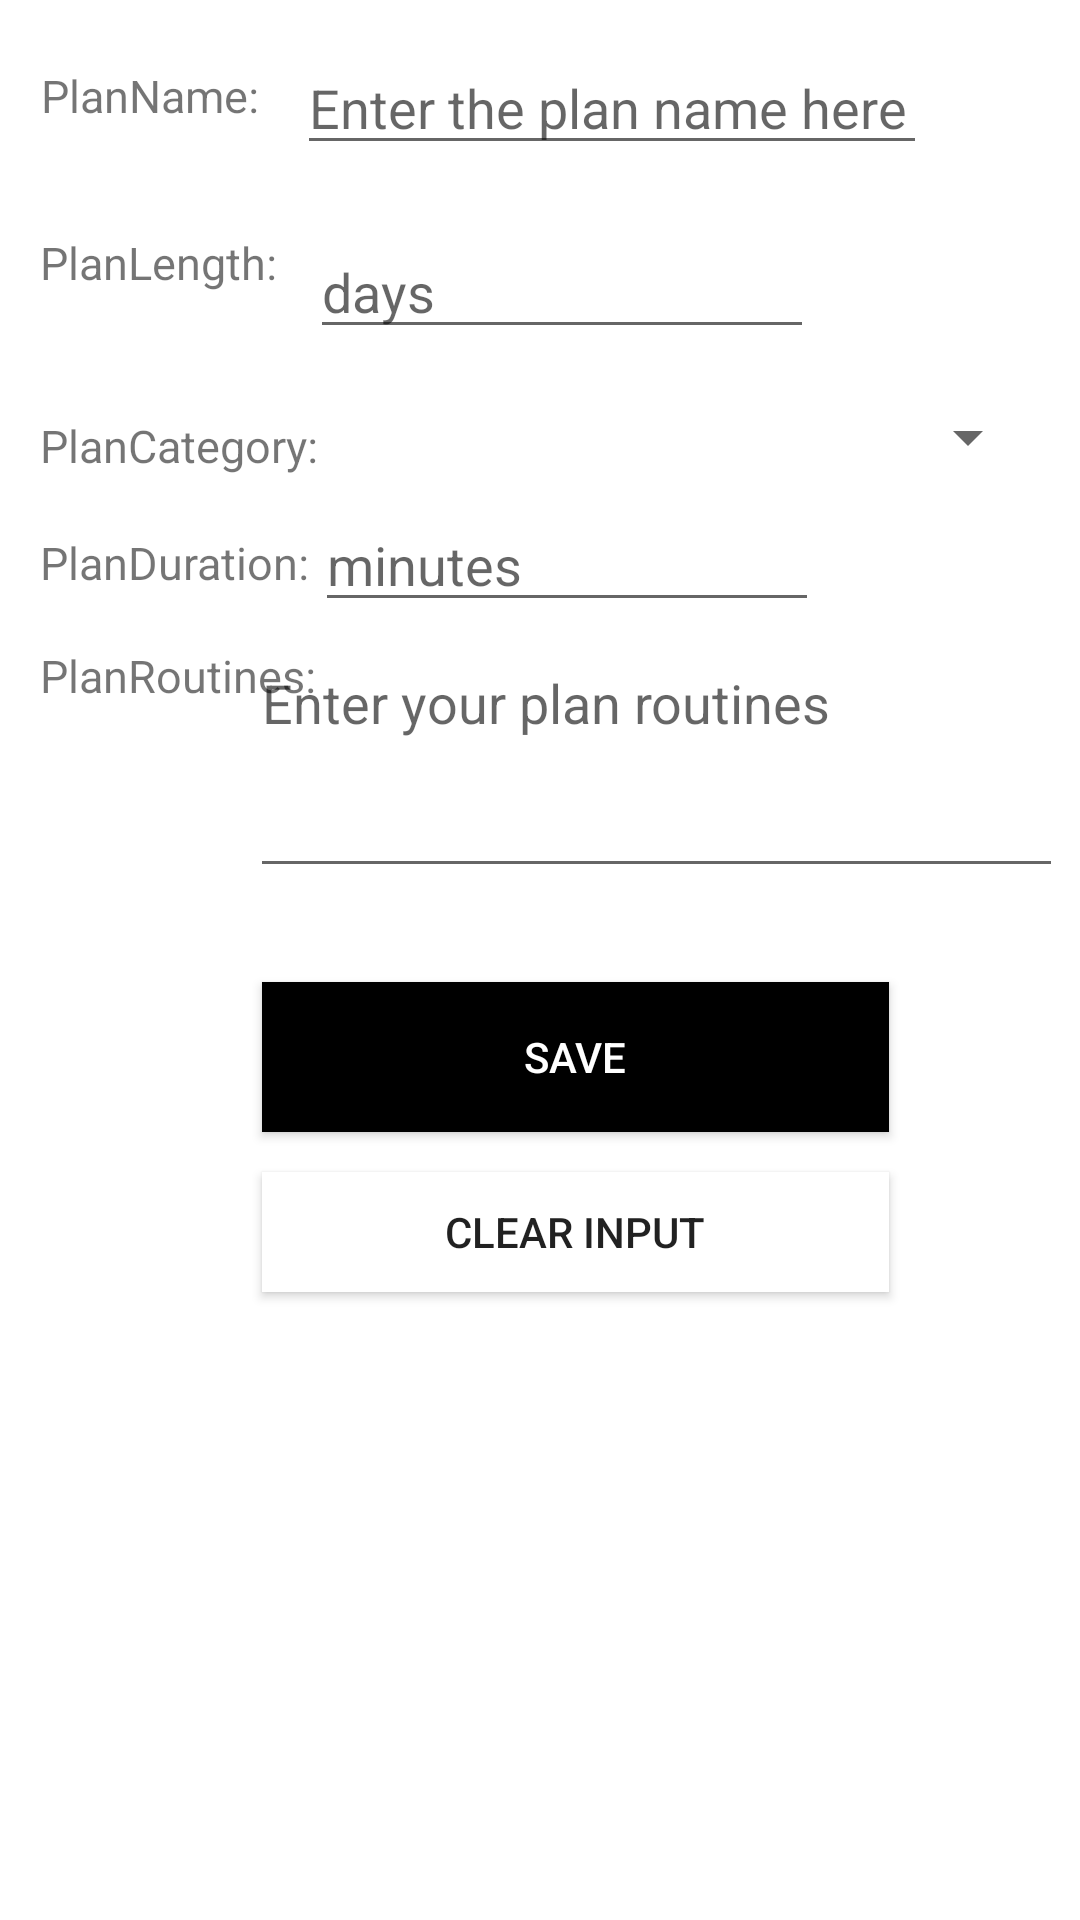

Write the Android layout XML for this screen, with the resource values it uses.
<!-- AndroidManifest.xml: application theme Theme.Assignment3 -->
<!-- res/layout/activity_add_plan.xml -->
<?xml version="1.0" encoding="utf-8"?>
<androidx.constraintlayout.widget.ConstraintLayout xmlns:android="http://schemas.android.com/apk/res/android"
    xmlns:app="http://schemas.android.com/apk/res-auto"
    xmlns:tools="http://schemas.android.com/tools"
    android:layout_width="match_parent"
    android:layout_height="match_parent"
    tools:context=".plan.AddPlanActivity">


    <EditText
        android:id="@+id/editTextTextPersonName"
        android:layout_width="wrap_content"
        android:layout_height="wrap_content"
        android:ems="10"
        android:hint="Enter the plan name here"
        android:inputType="textPersonName"
        app:layout_constraintBottom_toBottomOf="parent"
        app:layout_constraintEnd_toEndOf="parent"
        app:layout_constraintHorizontal_bias="0.661"
        app:layout_constraintStart_toStartOf="parent"
        app:layout_constraintTop_toTopOf="parent"
        app:layout_constraintVertical_bias="0.023" />

    <TextView
        android:id="@+id/textView23"
        android:layout_width="wrap_content"
        android:layout_height="wrap_content"
        android:text="PlanCategory:"
        android:textSize="15dp"
        app:layout_constraintBottom_toBottomOf="parent"
        app:layout_constraintEnd_toEndOf="parent"
        app:layout_constraintHorizontal_bias="0.05"
        app:layout_constraintStart_toStartOf="parent"
        app:layout_constraintTop_toTopOf="parent"
        app:layout_constraintVertical_bias="0.223" />

    <EditText
        android:id="@+id/editTextTime"
        android:layout_width="168dp"
        android:layout_height="40dp"
        android:ems="10"
        android:hint="minutes"
        android:inputType="time"
        app:layout_constraintBottom_toBottomOf="parent"
        app:layout_constraintEnd_toEndOf="parent"
        app:layout_constraintHorizontal_bias="0.547"
        app:layout_constraintStart_toStartOf="parent"
        app:layout_constraintTop_toTopOf="parent"
        app:layout_constraintVertical_bias="0.279" />

    <EditText
        android:id="@+id/editTextTextMultiLine"
        android:layout_width="271dp"
        android:layout_height="84dp"
        android:ems="10"
        android:gravity="start|top"
        android:hint="Enter your plan routines"
        android:inputType="textMultiLine"
        app:layout_constraintBottom_toBottomOf="parent"
        app:layout_constraintEnd_toEndOf="parent"
        app:layout_constraintHorizontal_bias="0.935"
        app:layout_constraintStart_toStartOf="parent"
        app:layout_constraintTop_toTopOf="parent"
        app:layout_constraintVertical_bias="0.381" />

    <TextView
        android:id="@+id/textView25"
        android:layout_width="wrap_content"
        android:layout_height="wrap_content"
        android:text="PlanRoutines:"
        android:textSize="15dp"
        app:layout_constraintBottom_toBottomOf="parent"
        app:layout_constraintEnd_toEndOf="parent"
        app:layout_constraintHorizontal_bias="0.05"
        app:layout_constraintStart_toStartOf="parent"
        app:layout_constraintTop_toTopOf="parent"
        app:layout_constraintVertical_bias="0.347" />

    <TextView
        android:id="@+id/textView24"
        android:layout_width="wrap_content"
        android:layout_height="wrap_content"
        android:text="PlanDuration:"
        android:textSize="15dp"
        app:layout_constraintBottom_toBottomOf="parent"
        app:layout_constraintEnd_toEndOf="parent"
        app:layout_constraintHorizontal_bias="0.049"
        app:layout_constraintStart_toStartOf="parent"
        app:layout_constraintTop_toTopOf="parent"
        app:layout_constraintVertical_bias="0.286" />

    <Spinner
        android:id="@+id/spinner"
        android:layout_width="258dp"
        android:layout_height="29dp"
        android:spinnerMode="dropdown"
        app:layout_constraintBottom_toBottomOf="parent"
        app:layout_constraintEnd_toEndOf="parent"
        app:layout_constraintHorizontal_bias="0.869"
        app:layout_constraintStart_toStartOf="parent"
        app:layout_constraintTop_toTopOf="parent"
        app:layout_constraintVertical_bias="0.215" />

    <TextView
        android:id="@+id/textView17"
        android:layout_width="wrap_content"
        android:layout_height="wrap_content"
        android:text="PlanName:"
        android:textSize="15dp"
        app:layout_constraintBottom_toBottomOf="parent"
        app:layout_constraintEnd_toEndOf="parent"
        app:layout_constraintHorizontal_bias="0.047"
        app:layout_constraintStart_toStartOf="parent"
        app:layout_constraintTop_toTopOf="parent"
        app:layout_constraintVertical_bias="0.035" />

    <EditText
        android:id="@+id/editTextTime2"
        android:layout_width="168dp"
        android:layout_height="40dp"
        android:ems="10"
        android:hint="days"
        android:inputType="time"
        app:layout_constraintBottom_toBottomOf="parent"
        app:layout_constraintEnd_toEndOf="parent"
        app:layout_constraintHorizontal_bias="0.539"
        app:layout_constraintStart_toStartOf="parent"
        app:layout_constraintTop_toTopOf="parent"
        app:layout_constraintVertical_bias="0.127" />

    <TextView
        android:id="@+id/textView2"
        android:layout_width="wrap_content"
        android:layout_height="wrap_content"
        android:text="PlanLength:"
        android:textSize="15dp"
        app:layout_constraintBottom_toBottomOf="parent"
        app:layout_constraintEnd_toEndOf="parent"
        app:layout_constraintHorizontal_bias="0.048"
        app:layout_constraintStart_toStartOf="parent"
        app:layout_constraintTop_toTopOf="parent"
        app:layout_constraintVertical_bias="0.125" />


    <Button
        android:id="@+id/saveBtn"
        android:layout_width="209dp"
        android:layout_height="50dp"
        android:background="#000000"
        android:text="SAVE"
        android:textColor="#FFFFFF"
        app:layout_constraintBottom_toBottomOf="parent"
        app:layout_constraintEnd_toEndOf="parent"
        app:layout_constraintHorizontal_bias="0.579"
        app:layout_constraintStart_toStartOf="parent"
        app:layout_constraintTop_toTopOf="parent"
        app:layout_constraintVertical_bias="0.555" />

    <Button
        android:id="@+id/clearBtn"
        android:layout_width="209dp"
        android:layout_height="40dp"
        android:background="#FFFFFF"
        android:text="CLEAR INPUT"
        app:layout_constraintBottom_toBottomOf="parent"
        app:layout_constraintEnd_toEndOf="parent"
        app:layout_constraintHorizontal_bias="0.579"
        app:layout_constraintStart_toStartOf="parent"
        app:layout_constraintTop_toTopOf="parent"
        app:layout_constraintVertical_bias="0.651" />

</androidx.constraintlayout.widget.ConstraintLayout>
<!-- resources referenced by this layout -->
<resources>
  <style name="Theme.Assignment3" parent="Theme.MaterialComponents.DayNight.DarkActionBar">
          
          <item name="colorPrimary">#F6F6F6</item>
          <item name="colorPrimaryVariant">@color/purple_700</item>
          <item name="colorOnPrimary">@color/white</item>
          
          <item name="colorSecondary">@color/teal_200</item>
          <item name="colorSecondaryVariant">@color/teal_700</item>
          <item name="colorOnSecondary">@color/black</item>
          
          <item name="android:statusBarColor" tools:targetApi="l">?attr/colorPrimaryVariant</item>
          
          <item name="actionBarTheme">@style/MyTheme</item>
      </style>
  <color name="purple_700">#FF3700B3</color>
  <color name="white">#FFFFFFFF</color>
  <color name="teal_200">#FF03DAC5</color>
  <color name="teal_700">#FF018786</color>
  <color name="black">#FF000000</color>
  <style name="MyTheme" parent="@android:style/Theme.Holo.Light">
          <item name="android:actionBarStyle">@style/AppTheme.ActionBarStyle</item>
      </style>
  <style name="AppTheme.ActionBarStyle" parent="@android:style/Widget.Holo.Light.ActionBar">
          <item name="android:titleTextStyle">@style/AppTheme.ActionBar.TitleTextStyle</item>
      </style>
  <style name="AppTheme.ActionBar.TitleTextStyle" parent="@android:style/TextAppearance.Holo.Widget.ActionBar.Title">
          <item name="android:textColor">@color/black</item>
      </style>
</resources>
